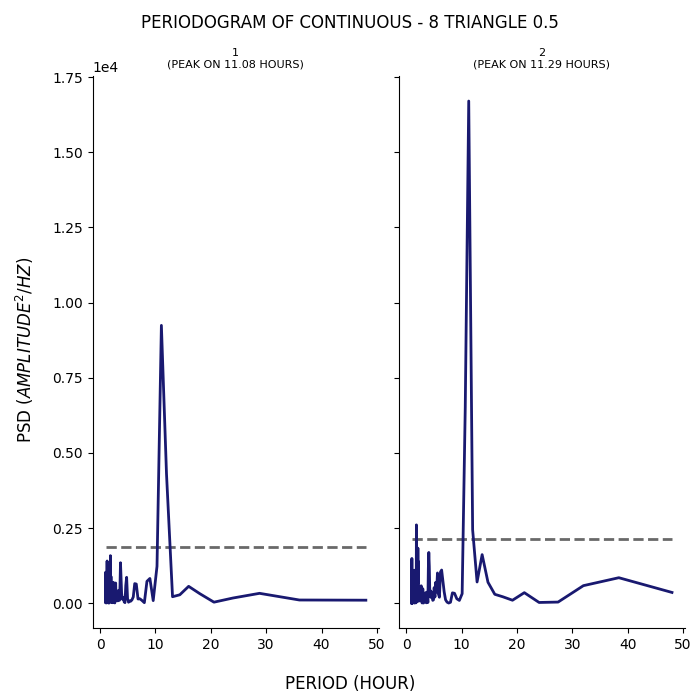

Source data for this figure (header and first rows):
test, period, psd
1, 48.0, 99.31
1, 36.0, 105.5
1, 28.8, 327.7
1, 24.0, 171.7
1, 20.57, 33.44
1, 18.0, 317.9
1, 16.0, 560.2
1, 14.4, 278.6
1, 13.09, 215.5
1, 12.0, 4304
1, 11.08, 9243
1, 10.29, 1228
1, 9.6, 85.32
1, 9.0, 822.3
1, 8.471, 727.3
1, 8.0, 16.53
1, 7.579, 89.15
1, 7.2, 145.8
1, 6.857, 138.7
1, 6.545, 636.2
1, 6.261, 650.3
1, 6.0, 207.3
1, 5.76, 108.7
1, 5.538, 66.26
1, 5.333, 74.65
1, 5.143, 30.92
1, 4.966, 152.8
1, 4.8, 860.9
1, 4.645, 587.4
1, 4.5, 17.21
1, 4.364, 40.19
1, 4.235, 145.7
1, 4.114, 189.2
1, 4.0, 135.6
1, 3.892, 341
1, 3.789, 864.3
1, 3.692, 1345
1, 3.6, 562.9
1, 3.512, 96.98
1, 3.429, 92.69
1, 3.349, 420.7
1, 3.273, 412.9
1, 3.2, 76.52
1, 3.13, 108.5
1, 3.064, 156.2
1, 3.0, 99.8
1, 2.939, 256.1
1, 2.88, 216.2
1, 2.824, 671.7
1, 2.769, 565.7
1, 2.717, 344.1
1, 2.667, 7.452
1, 2.618, 373.7
1, 2.571, 261.7
1, 2.526, 95.44
1, 2.483, 17.53
1, 2.441, 60.74
1, 2.4, 694.3
1, 2.361, 674
1, 2.323, 328
... 271 more rows
